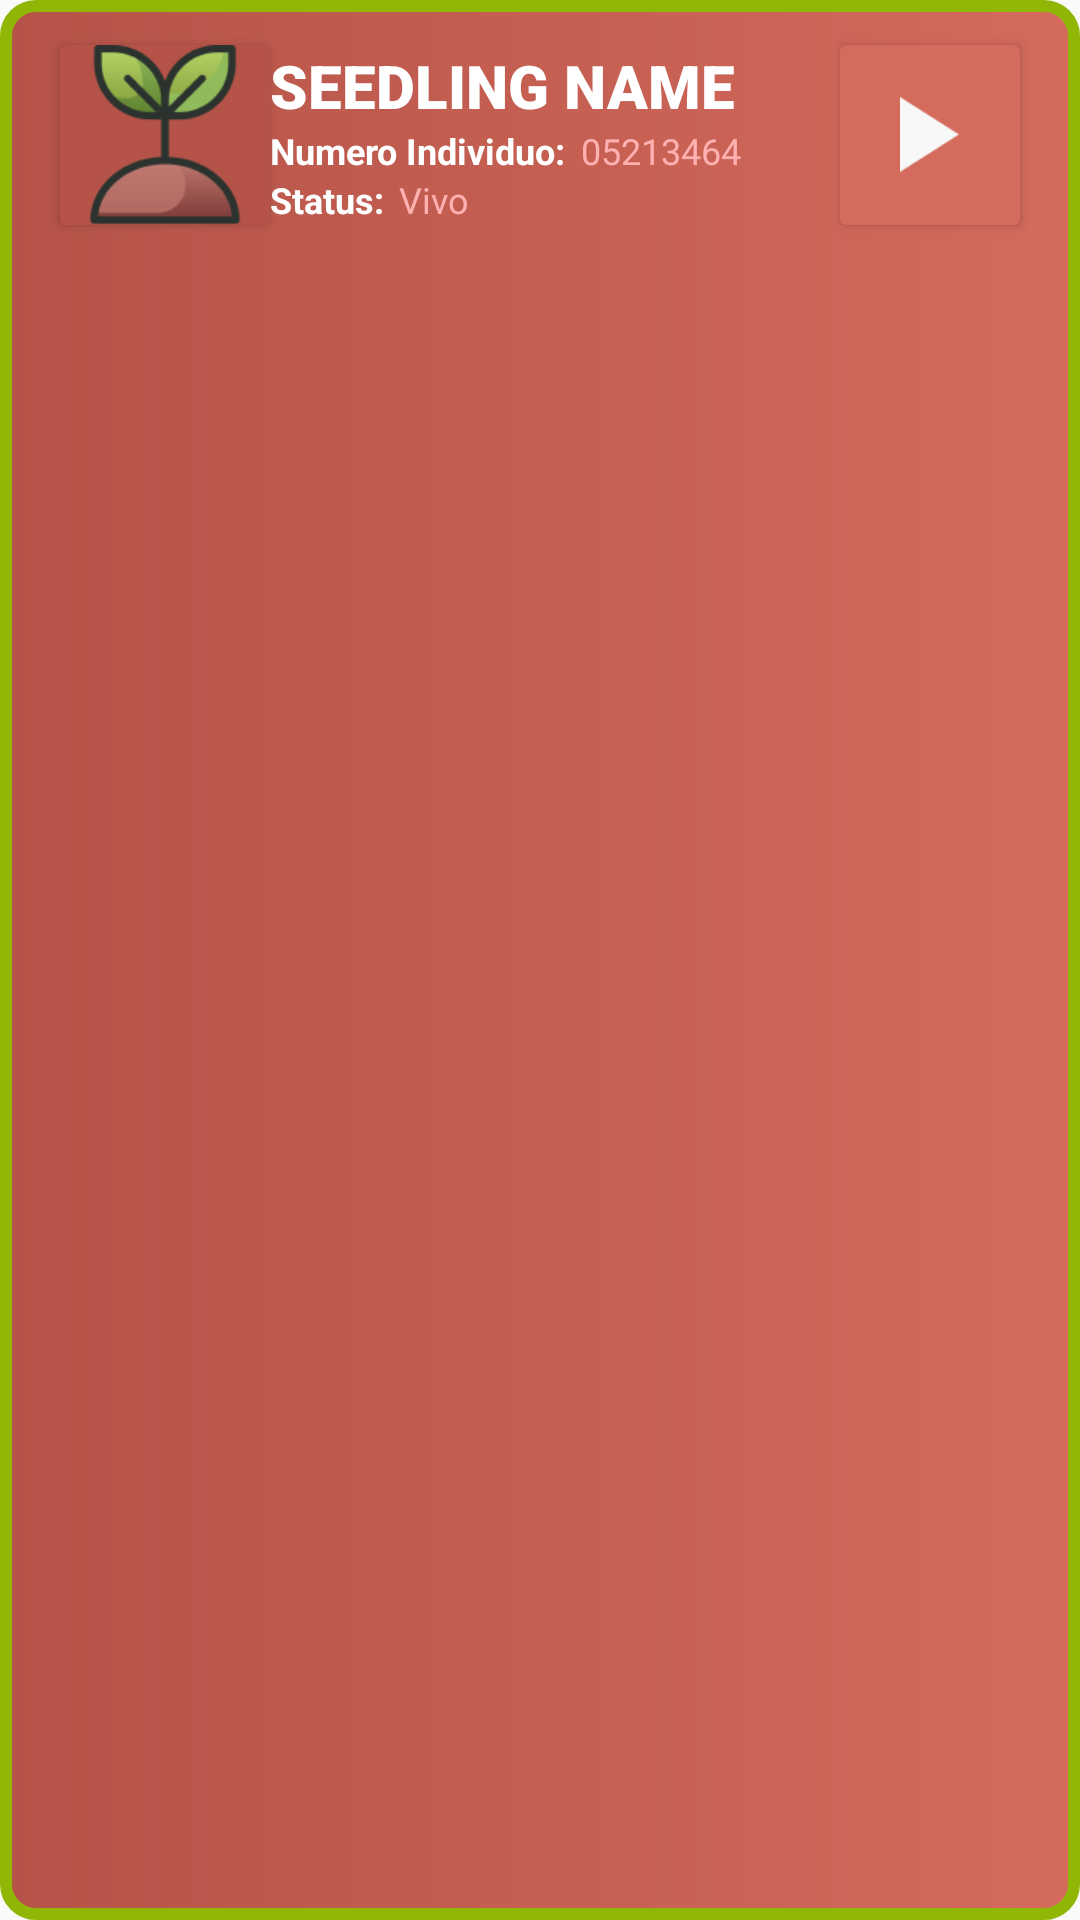

Produce the Android XML layout that renders to this screen, including the resource entries it uses.
<!-- AndroidManifest.xml: application theme Theme.AnalyTree_Plus -->
<!-- res/layout/seedling_item.xml -->
<?xml version="1.0" encoding="utf-8"?>
<androidx.constraintlayout.widget.ConstraintLayout xmlns:android="http://schemas.android.com/apk/res/android"
    android:layout_width="match_parent"
    android:layout_height="wrap_content"
    xmlns:app="http://schemas.android.com/apk/res-auto"
    android:background="@drawable/shape_box_itens_information"
    android:layout_marginBottom="10dp"
    android:paddingBottom="15dp">

    <androidx.cardview.widget.CardView
        android:id="@+id/containerImageSeedling"
        android:layout_width="70dp"
        android:layout_height="60dp"
        app:cardBackgroundColor="@color/brown_700"
        android:layout_marginTop="15dp"
        android:layout_marginLeft="20dp"
        android:layout_marginRight="20dp"
        android:paddingRight="10dp"
        app:layout_constraintTop_toTopOf="parent"
        app:layout_constraintStart_toStartOf="parent"

        >

 <ImageView
     android:id="@+id/iconItemList"
     android:layout_width="60dp"
     android:layout_height="60dp"
     android:src="@drawable/seedling_item_icon"
     android:layout_gravity="center"
     android:scaleType="fitCenter"/>
    </androidx.cardview.widget.CardView>

    <TextView
        android:id="@+id/SeedlingNameView"
        android:layout_width="wrap_content"
        android:layout_height="wrap_content"
        android:text="SEEDLING NAME"
        android:textSize="20sp"
        android:textFontWeight="900"
        android:maxLength="15"
        android:textColor="@color/white"
        android:layout_marginTop="15dp"
        android:layout_marginRight="20dp"
        app:layout_constraintStart_toEndOf="@+id/containerImageSeedling"
        app:layout_constraintTop_toTopOf="parent"
        />


    <TextView
        android:id="@+id/individualNumberViewName"
        android:layout_width="wrap_content"
        android:layout_height="wrap_content"
        android:text="Numero Individuo:"
        android:textSize="12dp"
        android:textStyle="bold"
        android:textColor="@color/white"
        android:layout_marginRight="20dp"
        app:layout_constraintStart_toEndOf="@+id/containerImageSeedling"
        app:layout_constraintTop_toBottomOf="@+id/SeedlingNameView"
        />

    <TextView
        android:id="@+id/individualNumberNum"
        android:layout_width="wrap_content"
        android:layout_height="wrap_content"
        android:text="05213464"
        android:textSize="12dp"
        android:layout_marginLeft="5dp"
        android:textColor="@color/brown_text"
        android:layout_marginRight="20dp"
        app:layout_constraintStart_toEndOf="@+id/individualNumberViewName"
        app:layout_constraintTop_toBottomOf="@+id/SeedlingNameView"
        />

    <TextView
        android:id="@+id/statusNameView"
        android:layout_width="wrap_content"
        android:layout_height="wrap_content"
        android:text="Status:"
        android:textSize="12dp"
        android:textStyle="bold"
        android:textColor="@color/white"
        android:layout_marginRight="20dp"
        app:layout_constraintStart_toEndOf="@+id/containerImageSeedling"
        app:layout_constraintTop_toBottomOf="@+id/individualNumberViewName"
        />

    <TextView
        android:id="@+id/statusNameValue"
        android:layout_width="wrap_content"
        android:layout_height="wrap_content"
        android:text="Vivo"
        android:textSize="12dp"
        android:layout_marginLeft="5dp"
        android:textColor="@color/brown_text"
        android:layout_marginRight="20dp"
        app:layout_constraintStart_toEndOf="@+id/statusNameView"
        app:layout_constraintTop_toBottomOf="@+id/individualNumberNum"
        />

    <androidx.cardview.widget.CardView
        android:id="@+id/contentIconNextPage"
        android:layout_width="60dp"
        android:layout_height="60dp"
        android:layout_marginTop="15dp"
        android:layout_marginRight="20dp"
        app:cardBackgroundColor="#D46B5C"
        app:layout_constraintEnd_toEndOf="parent"

        app:layout_constraintTop_toTopOf="parent">

        <ImageView
            android:layout_width="20dp"
            android:layout_height="80dp"
            android:layout_gravity="center"
            android:scaleType="fitCenter"
            android:src="@drawable/next_page_icon" />
    </androidx.cardview.widget.CardView>

</androidx.constraintlayout.widget.ConstraintLayout>
<!-- resources referenced by this layout -->
<resources>
  <color name="brown_700">#B55348</color>
  <color name="brown_text">#FFB0B0</color>
  <color name="white">#FFFFFFFF</color>
  <!-- drawable next_page_icon: webp bitmap (drawable, 292 bytes) -->
  <!-- drawable seedling_item_icon: png bitmap (drawable, 6041 bytes) -->
  <!-- drawable shape_box_itens_information (drawable) -->
  <?xml version="1.0" encoding="utf-8"?>
  <shape xmlns:android="http://schemas.android.com/apk/res/android">
      <gradient
          android:startColor="#B55348"
          android:endColor="#D46B5C" />
  
      <corners
          android:radius="10dp"
          />
  
      <stroke
          android:width="4dp"
          android:color="#91B706"/>
  </shape>
  <style name="Theme.AnalyTree_Plus" parent="Base.Theme.AnalyTree_Plus" />
  <style name="Base.Theme.AnalyTree_Plus" parent="Theme.AppCompat.Light.NoActionBar">
          
          
          <item name="fontFamily">sans-serif</item>
  
      </style>
</resources>
